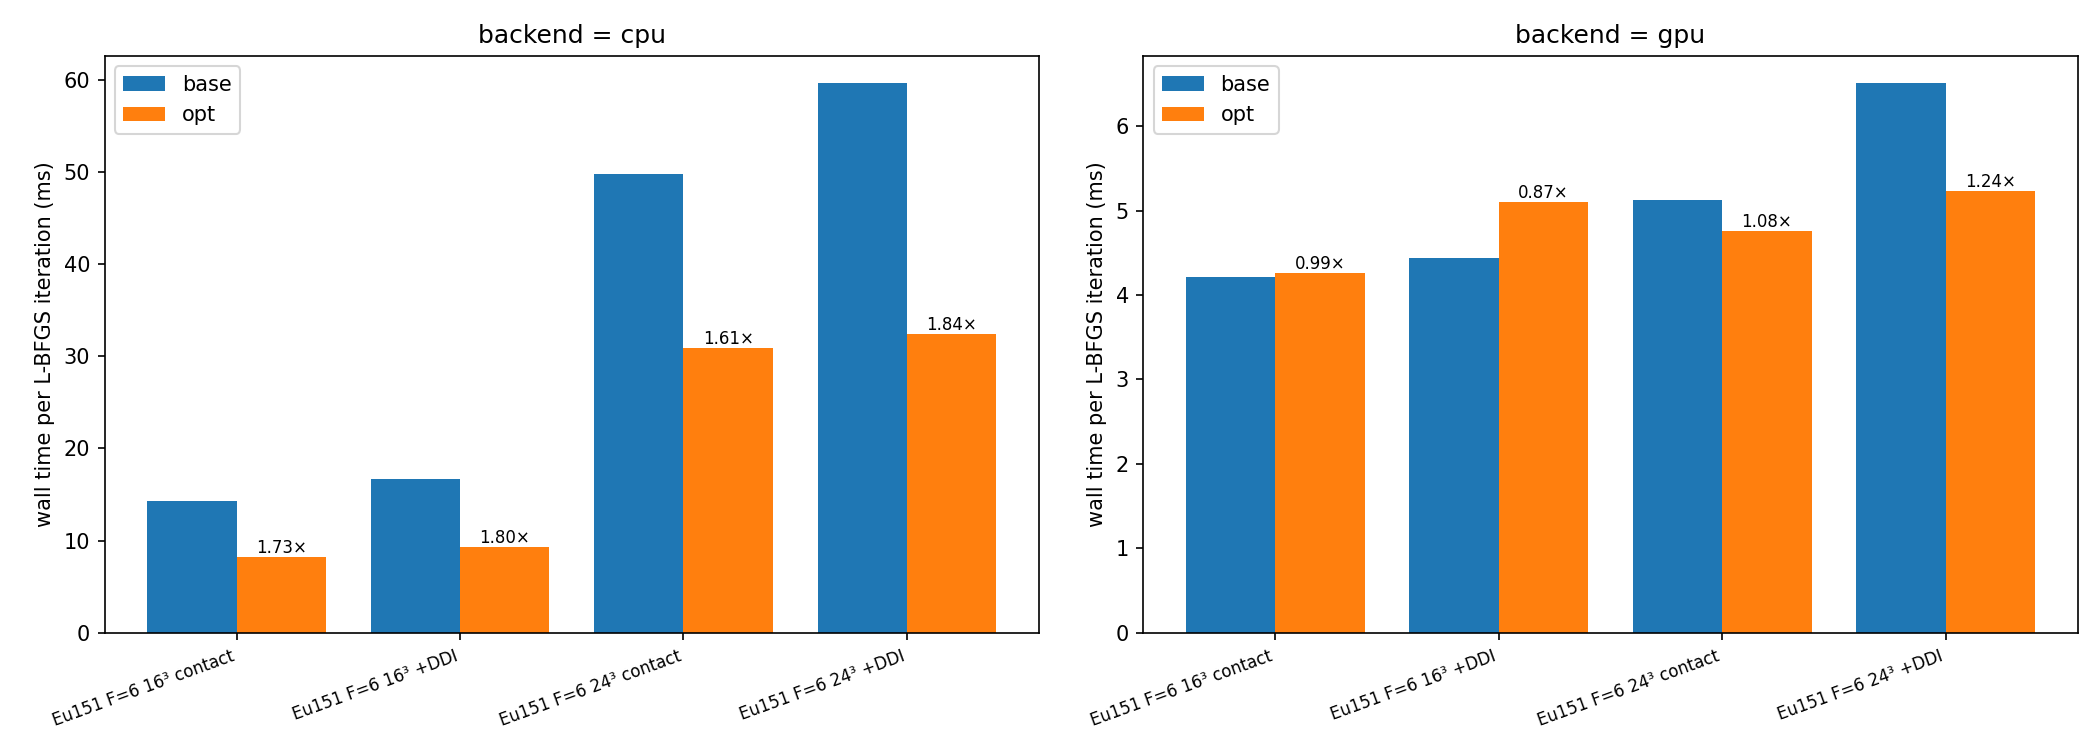

The table this chart was drawn from, first rows:
backend, revision, cell, component, ms
cpu, base, Eu151 F=6 16³ contact, per_iteration_total, 14.27
cpu, base, Eu151 F=6 16³ contact, energy_gradient!, 2.657
cpu, base, Eu151 F=6 16³ contact, project x2, 0.549
cpu, base, Eu151 F=6 16³ contact, sobolev precond, 0.443
cpu, base, Eu151 F=6 16³ contact, two-loop dir, 10.12
cpu, base, Eu151 F=6 16³ contact, line-search eval x1, 1.487
cpu, base, Eu151 F=6 16³ contact, residual, -0.994
cpu, base, Eu151 F=6 16³ +DDI, per_iteration_total, 16.71
cpu, base, Eu151 F=6 16³ +DDI, energy_gradient!, 3.495
cpu, base, Eu151 F=6 16³ +DDI, project x2, 0.459
cpu, base, Eu151 F=6 16³ +DDI, sobolev precond, 0.449
cpu, base, Eu151 F=6 16³ +DDI, two-loop dir, 10.27
cpu, base, Eu151 F=6 16³ +DDI, line-search eval x1, 1.759
cpu, base, Eu151 F=6 16³ +DDI, residual, 0.271
cpu, base, Eu151 F=6 24³ contact, per_iteration_total, 49.86
cpu, base, Eu151 F=6 24³ contact, energy_gradient!, 11.27
cpu, base, Eu151 F=6 24³ contact, project x2, 1.238
cpu, base, Eu151 F=6 24³ contact, sobolev precond, 2.503
cpu, base, Eu151 F=6 24³ contact, two-loop dir, 32.7
cpu, base, Eu151 F=6 24³ contact, line-search eval x1, 7.051
cpu, base, Eu151 F=6 24³ contact, residual, -4.91
cpu, base, Eu151 F=6 24³ +DDI, per_iteration_total, 59.65
cpu, base, Eu151 F=6 24³ +DDI, energy_gradient!, 13.64
cpu, base, Eu151 F=6 24³ +DDI, project x2, 1.724
cpu, base, Eu151 F=6 24³ +DDI, sobolev precond, 3.55
cpu, base, Eu151 F=6 24³ +DDI, two-loop dir, 32.89
cpu, base, Eu151 F=6 24³ +DDI, line-search eval x1, 7.85
cpu, base, Eu151 F=6 24³ +DDI, residual, -0.011
gpu, base, Eu151 F=6 16³ contact, per_iteration_total, 4.215
gpu, base, Eu151 F=6 16³ contact, energy_gradient!, 1.419
gpu, base, Eu151 F=6 16³ contact, project x2, 0.112
gpu, base, Eu151 F=6 16³ contact, sobolev precond, 0.456
gpu, base, Eu151 F=6 16³ contact, two-loop dir, 1.999
gpu, base, Eu151 F=6 16³ contact, line-search eval x1, 1.412
gpu, base, Eu151 F=6 16³ contact, residual, -1.183
gpu, base, Eu151 F=6 16³ +DDI, per_iteration_total, 4.444
gpu, base, Eu151 F=6 16³ +DDI, energy_gradient!, 1.916
gpu, base, Eu151 F=6 16³ +DDI, project x2, 0.111
gpu, base, Eu151 F=6 16³ +DDI, sobolev precond, 0.455
gpu, base, Eu151 F=6 16³ +DDI, two-loop dir, 2.052
gpu, base, Eu151 F=6 16³ +DDI, line-search eval x1, 1.876
gpu, base, Eu151 F=6 16³ +DDI, residual, -1.966
gpu, base, Eu151 F=6 24³ contact, per_iteration_total, 5.12
gpu, base, Eu151 F=6 24³ contact, energy_gradient!, 1.48
gpu, base, Eu151 F=6 24³ contact, project x2, 0.129
gpu, base, Eu151 F=6 24³ contact, sobolev precond, 0.458
gpu, base, Eu151 F=6 24³ contact, two-loop dir, 2.211
gpu, base, Eu151 F=6 24³ contact, line-search eval x1, 1.475
gpu, base, Eu151 F=6 24³ contact, residual, -0.635
gpu, base, Eu151 F=6 24³ +DDI, per_iteration_total, 6.506
gpu, base, Eu151 F=6 24³ +DDI, energy_gradient!, 1.969
gpu, base, Eu151 F=6 24³ +DDI, project x2, 0.133
gpu, base, Eu151 F=6 24³ +DDI, sobolev precond, 0.478
gpu, base, Eu151 F=6 24³ +DDI, two-loop dir, 2.244
gpu, base, Eu151 F=6 24³ +DDI, line-search eval x1, 1.983
gpu, base, Eu151 F=6 24³ +DDI, residual, -0.301
cpu, opt, Eu151 F=6 16³ contact, per_iteration_total, 8.255
cpu, opt, Eu151 F=6 16³ contact, energy_gradient!, 2.629
cpu, opt, Eu151 F=6 16³ contact, project x2, 0.466
cpu, opt, Eu151 F=6 16³ contact, sobolev precond, 0.428
... 52 more rows
